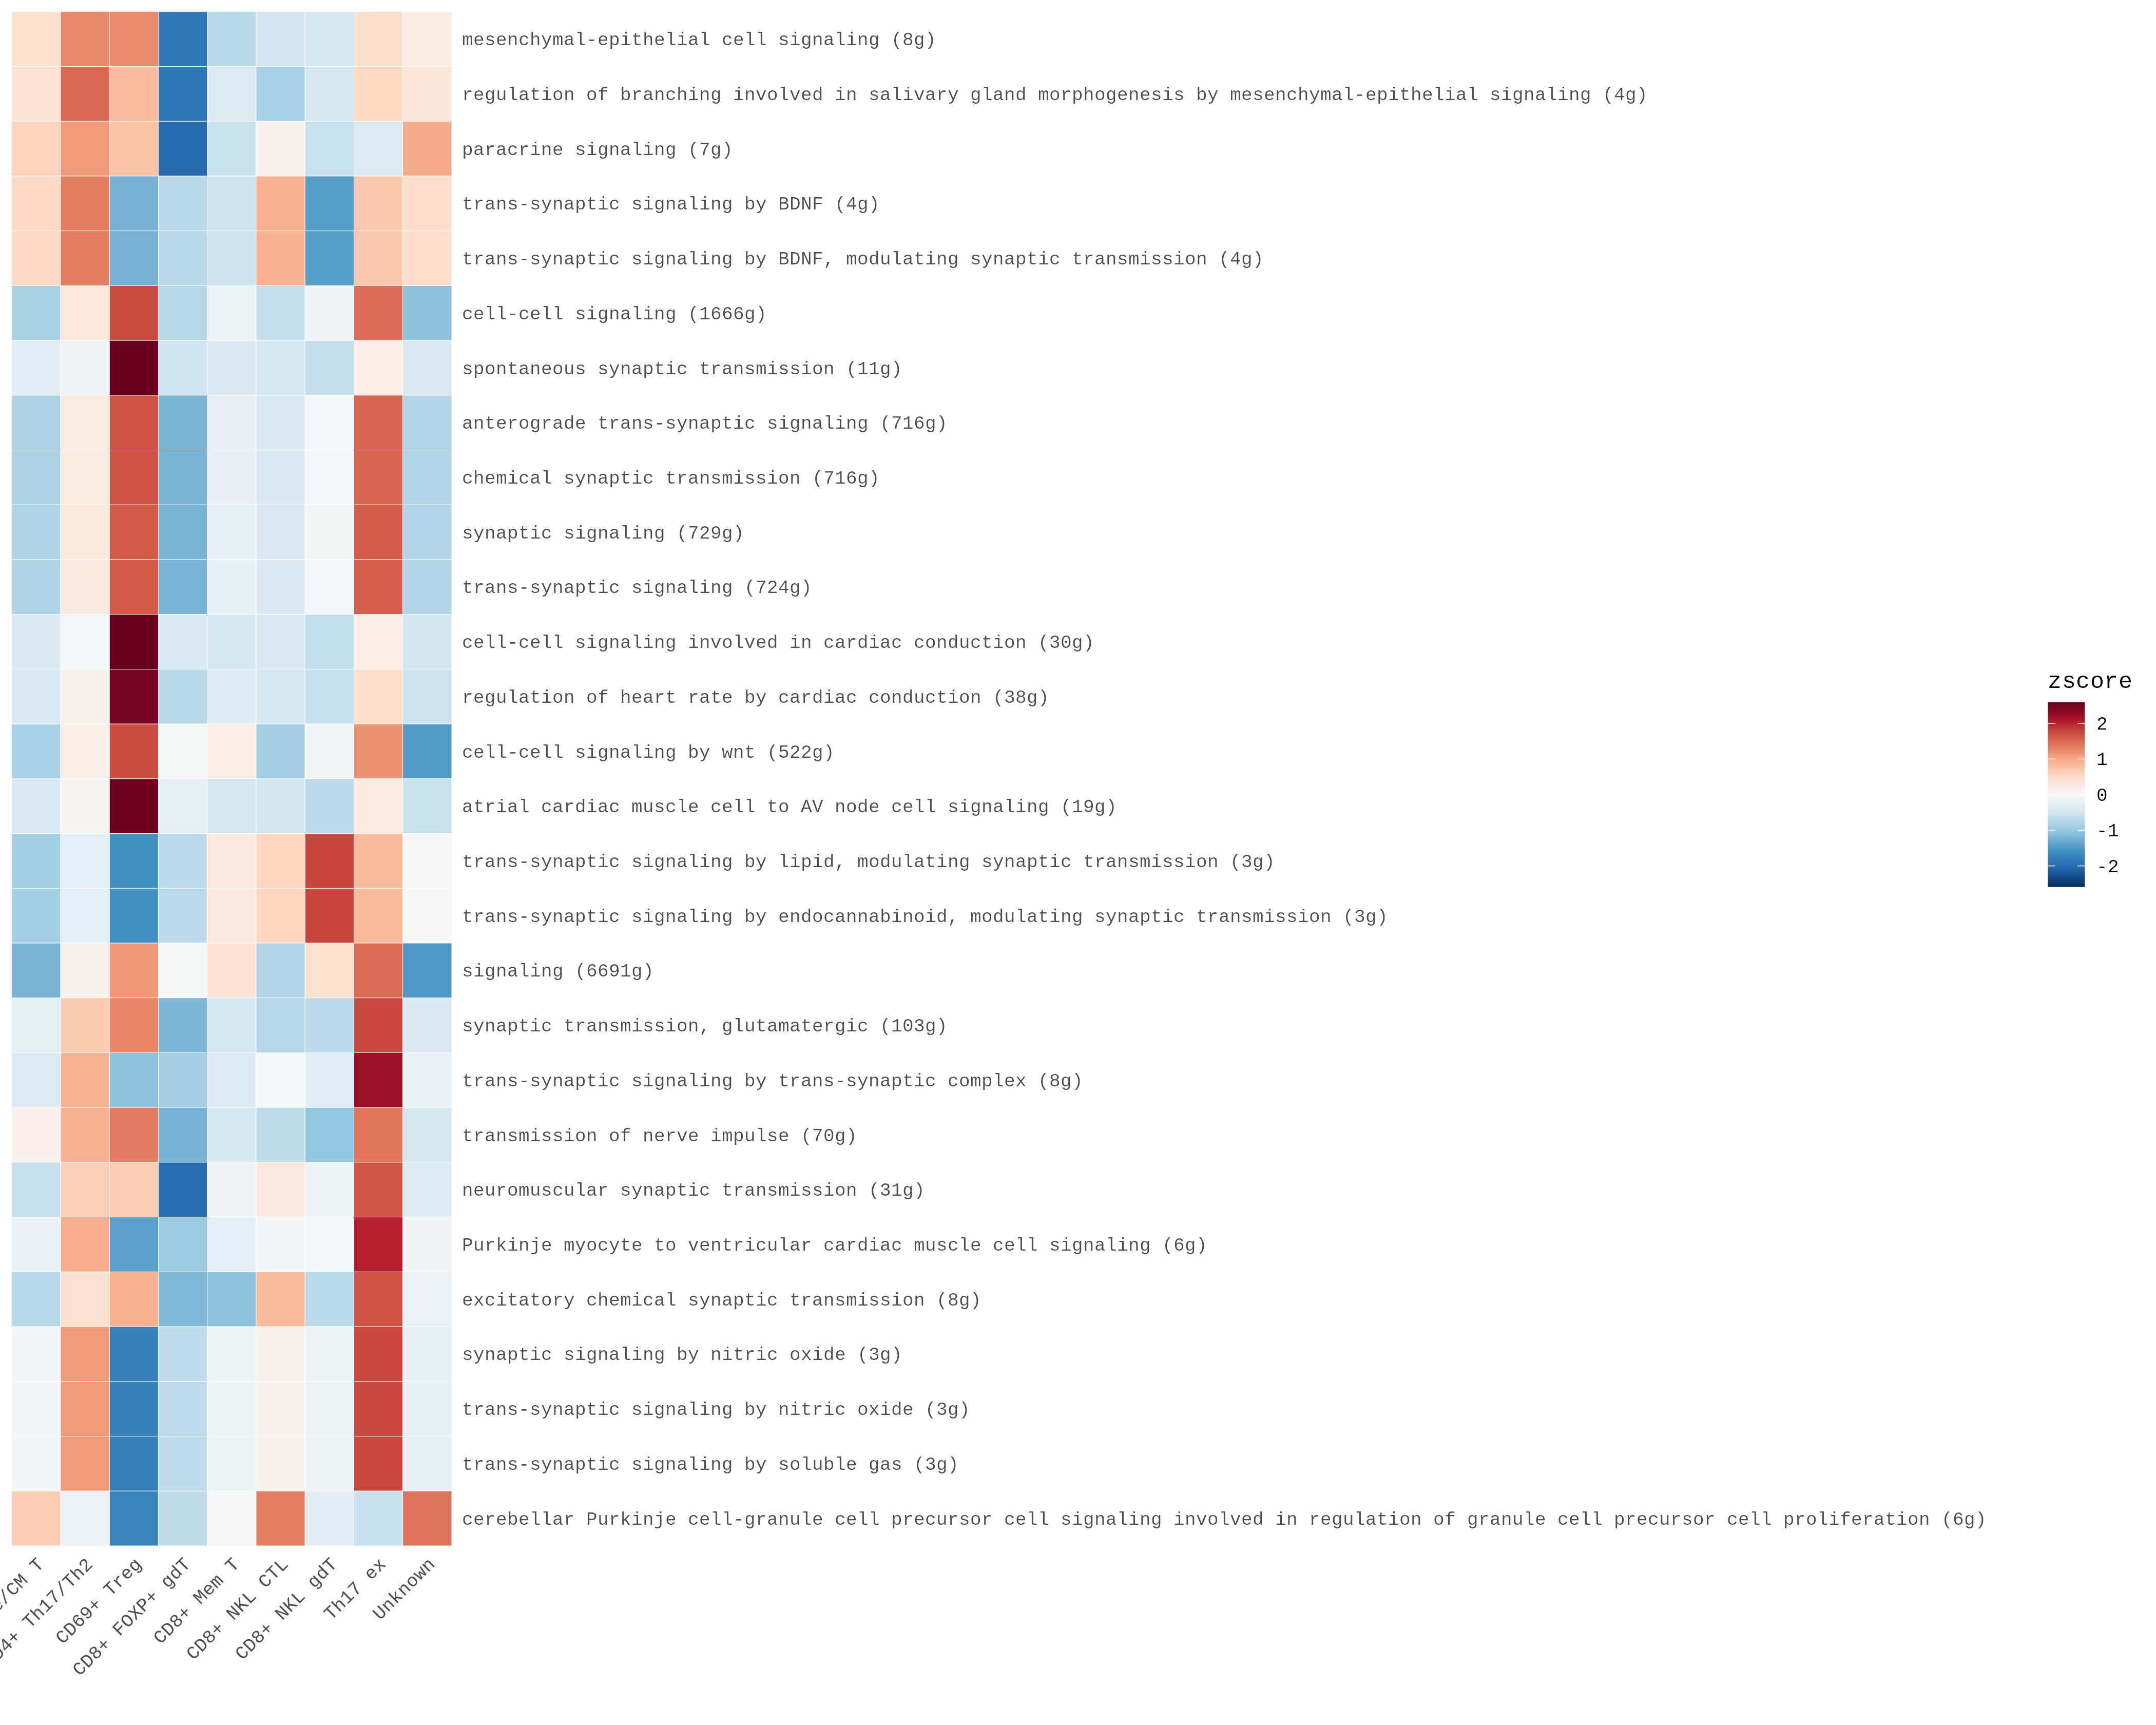

Data behind this chart, as committed beside it:
pathway	CD4+ Naive/CM T	CD4+ Th17/Th2	CD69+ Treg	CD8+ FOXP+ gdT	CD8+ Mem T	CD8+ NKL CTL	CD8+ NKL gdT	Th17 ex	Unknown
mesenchymal-epithelial cell signaling (8…	0.4177	1.258	1.238	-1.868	-0.7214	-0.5033	-0.4645	0.4328	0.2113
regulation of branching involved in sali…	0.3743	1.488	0.8111	-1.886	-0.3741	-0.8439	-0.427	0.5503	0.3078
paracrine signaling (7g)	0.5889	1.121	0.7566	-2.013	-0.5737	0.0895	-0.5863	-0.3617	0.9787
trans-synaptic signaling by BDNF (4g)	0.5422	1.327	-1.233	-0.7206	-0.5534	0.916	-1.436	0.6947	0.4631
trans-synaptic signaling by BDNF, modula…	0.5422	1.327	-1.233	-0.7206	-0.5534	0.916	-1.436	0.6947	0.4631
cell-cell signaling (1666g)	-0.832	0.2951	1.725	-0.7414	-0.1383	-0.6218	-0.07752	1.462	-1.071
spontaneous synaptic transmission (11g)	-0.2994	-0.07653	2.585	-0.5382	-0.3895	-0.4593	-0.6217	0.1851	-0.3857
anterograde trans-synaptic signaling (71…	-0.7994	0.2299	1.662	-1.198	-0.2242	-0.3924	-0.02219	1.519	-0.7748
chemical synaptic transmission (716g)	-0.7994	0.2299	1.662	-1.198	-0.2242	-0.3924	-0.02219	1.519	-0.7748
synaptic signaling (729g)	-0.7962	0.2649	1.596	-1.207	-0.238	-0.3849	-0.04092	1.577	-0.7713
trans-synaptic signaling (724g)	-0.7955	0.2605	1.599	-1.216	-0.2348	-0.3846	-0.02852	1.571	-0.7707
cell-cell signaling involved in cardiac …	-0.3938	-0.02096	2.584	-0.3889	-0.4383	-0.4029	-0.6321	0.1731	-0.4805
regulation of heart rate by cardiac cond…	-0.3978	0.1025	2.48	-0.7332	-0.3187	-0.4306	-0.6021	0.4432	-0.5437
cell-cell signaling by wnt (522g)	-0.8461	0.1577	1.717	-0.01153	0.1837	-0.8722	-0.04306	1.176	-1.461
atrial cardiac muscle cell to AV node ce…	-0.3849	0.05449	2.543	-0.236	-0.4646	-0.4854	-0.6909	0.2447	-0.5807
trans-synaptic signaling by lipid, modul…	-0.8925	-0.2539	-1.571	-0.6922	0.2549	0.5608	1.772	0.82	0.001338
trans-synaptic signaling by endocannabin…	-0.8925	-0.2539	-1.571	-0.6922	0.2549	0.5608	1.772	0.82	0.001338
signaling (6691g)	-1.205	0.1122	1.126	-0.01263	0.3654	-0.7679	0.4166	1.461	-1.495
synaptic transmission, glutamatergic (10…	-0.2668	0.6692	1.275	-1.169	-0.4395	-0.7379	-0.7033	1.762	-0.3896
trans-synaptic signaling by trans-synapt…	-0.3668	0.8987	-1.05	-0.8682	-0.3309	-0.03505	-0.2919	2.23	-0.1856
transmission of nerve impulse (70g)	0.1209	0.915	1.354	-1.23	-0.4393	-0.6571	-1.011	1.397	-0.45
neuromuscular synaptic transmission (31g…	-0.5968	0.6276	0.6487	-1.987	-0.09741	0.2571	-0.1323	1.633	-0.353
Purkinje myocyte to ventricular cardiac …	-0.1855	0.9432	-1.414	-0.9547	-0.2549	-0.04384	-0.02417	2.022	-0.0879
excitatory chemical synaptic transmissio…	-0.7176	0.3905	0.9304	-1.158	-1.06	0.8401	-0.7143	1.661	-0.1717
synaptic signaling by nitric oxide (3g)	-0.04496	1.115	-1.763	-0.6696	-0.1196	0.1012	-0.1399	1.76	-0.2389
trans-synaptic signaling by nitric oxide…	-0.04496	1.115	-1.763	-0.6696	-0.1196	0.1012	-0.1399	1.76	-0.2389
trans-synaptic signaling by soluble gas …	-0.04496	1.115	-1.763	-0.6696	-0.1196	0.1012	-0.1399	1.76	-0.2389
cerebellar Purkinje cell-granule cell pr…	0.6433	-0.1517	-1.714	-0.6577	0.01216	1.322	-0.2792	-0.5935	1.419
